Labelled photos from "Dataset", an image-classification folder in cel-esx/EGL314_TeamB. The possible labels are: background, bird, moose, palm, spider, swan, wolf.

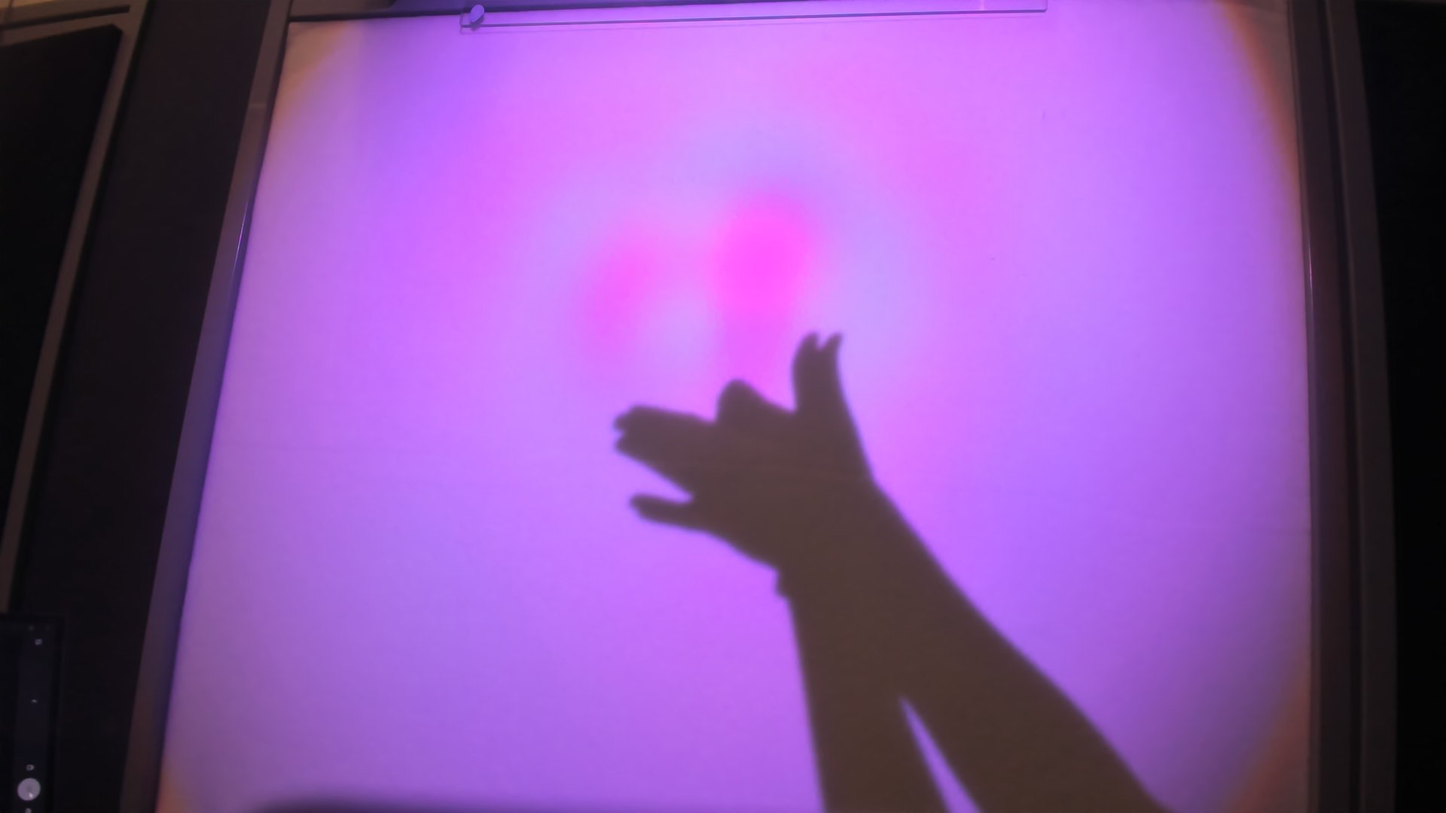
Label: wolf

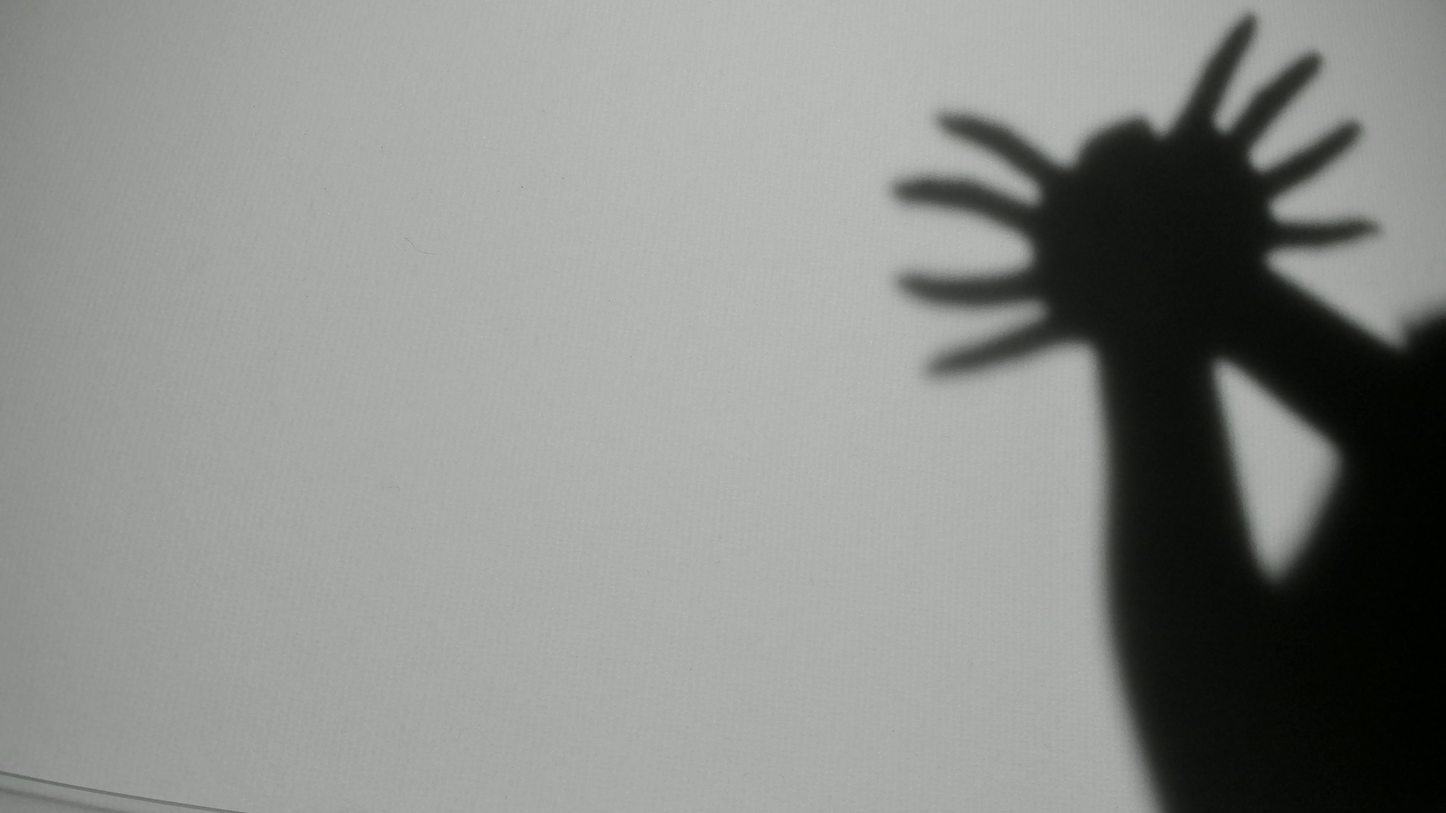
Label: spider

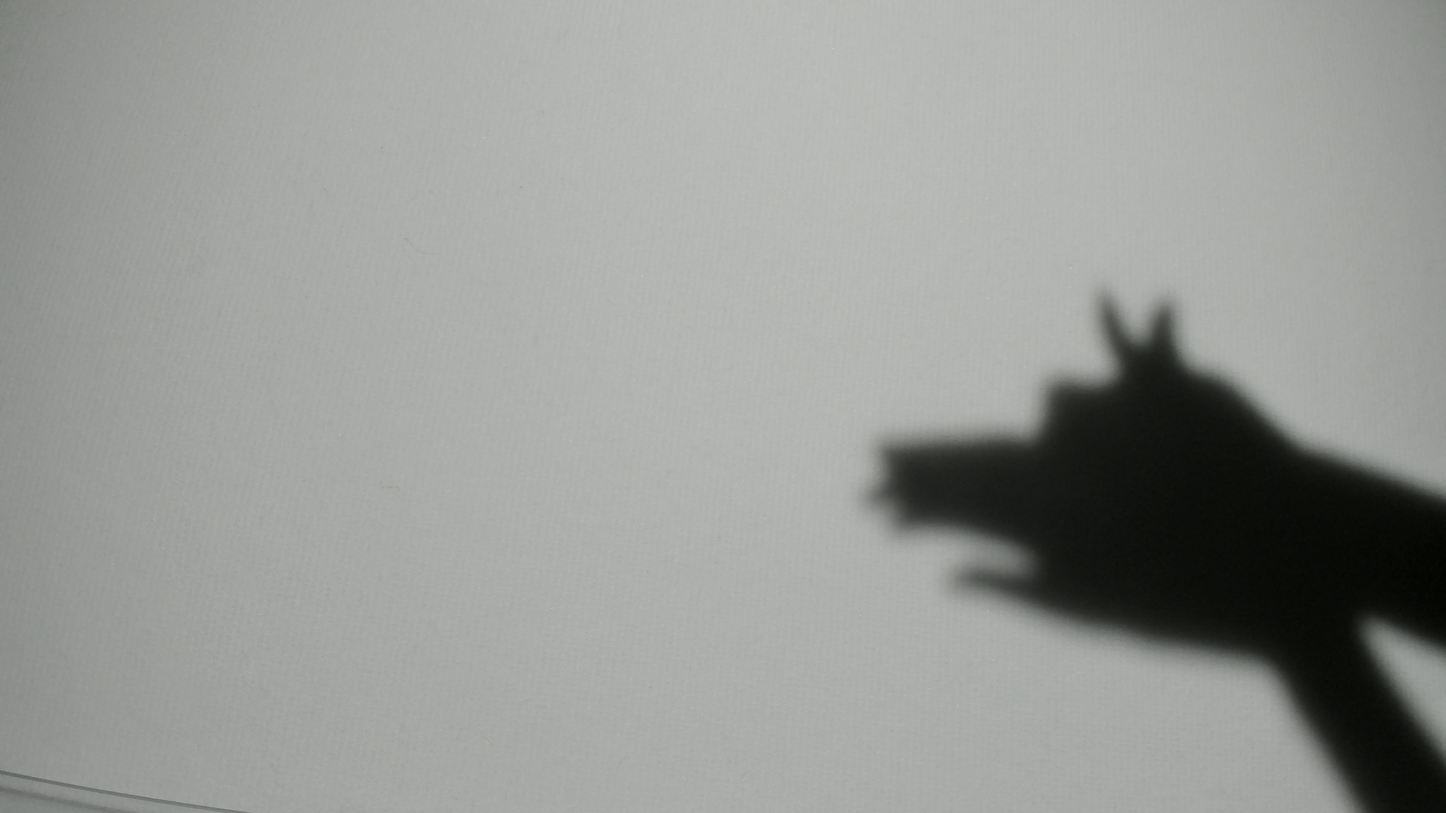
Label: wolf

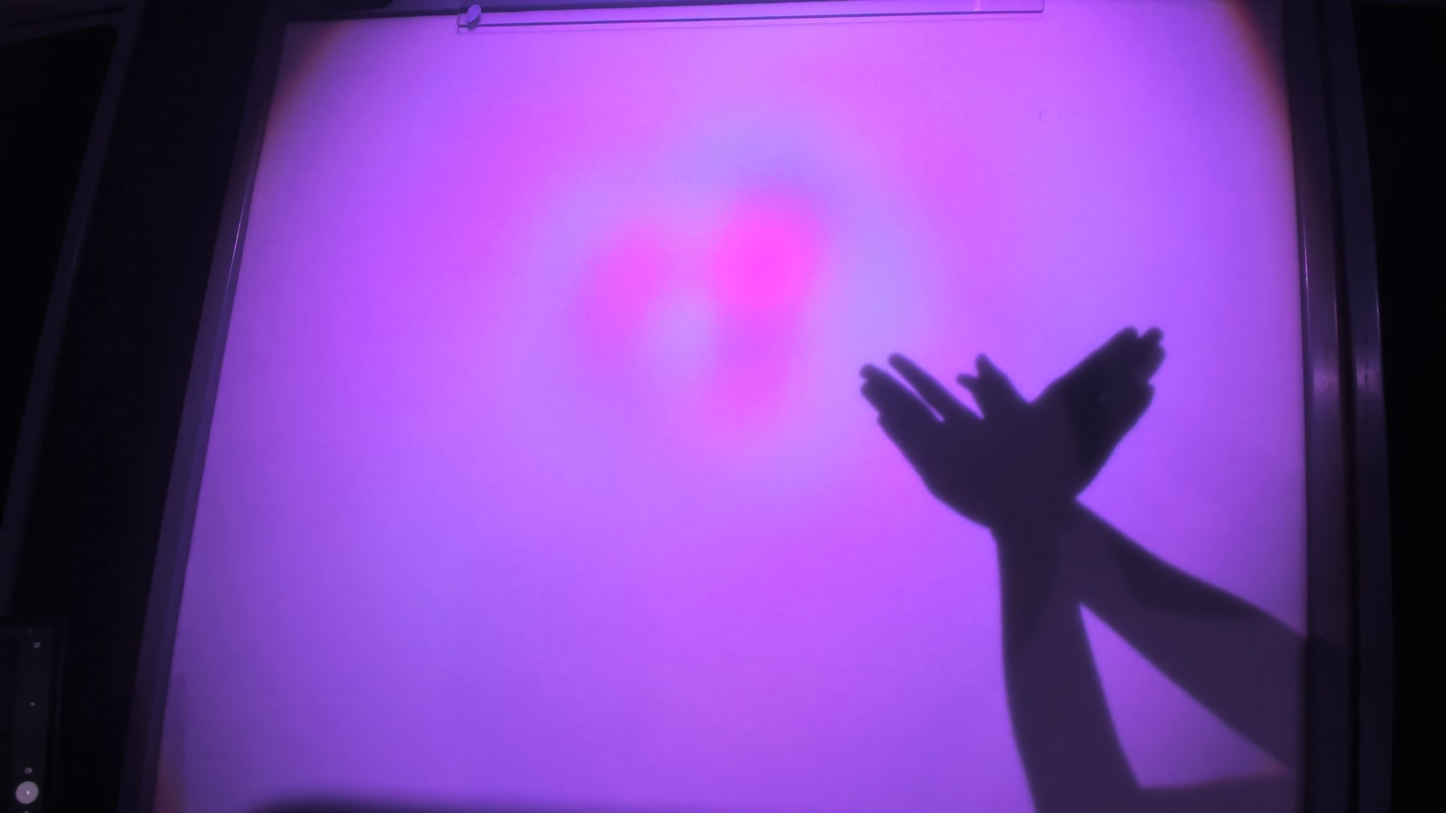
Label: bird

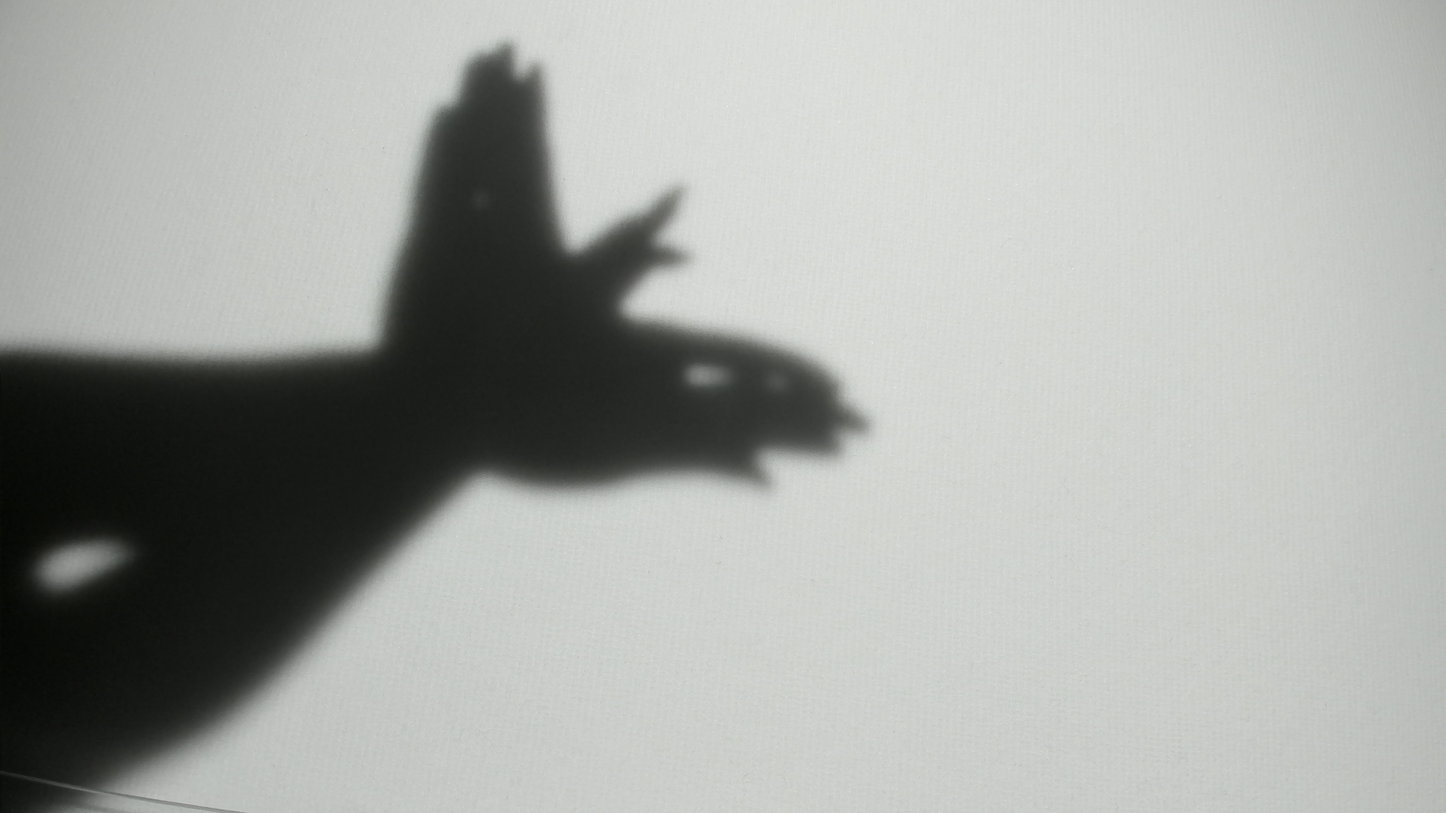
Label: bird

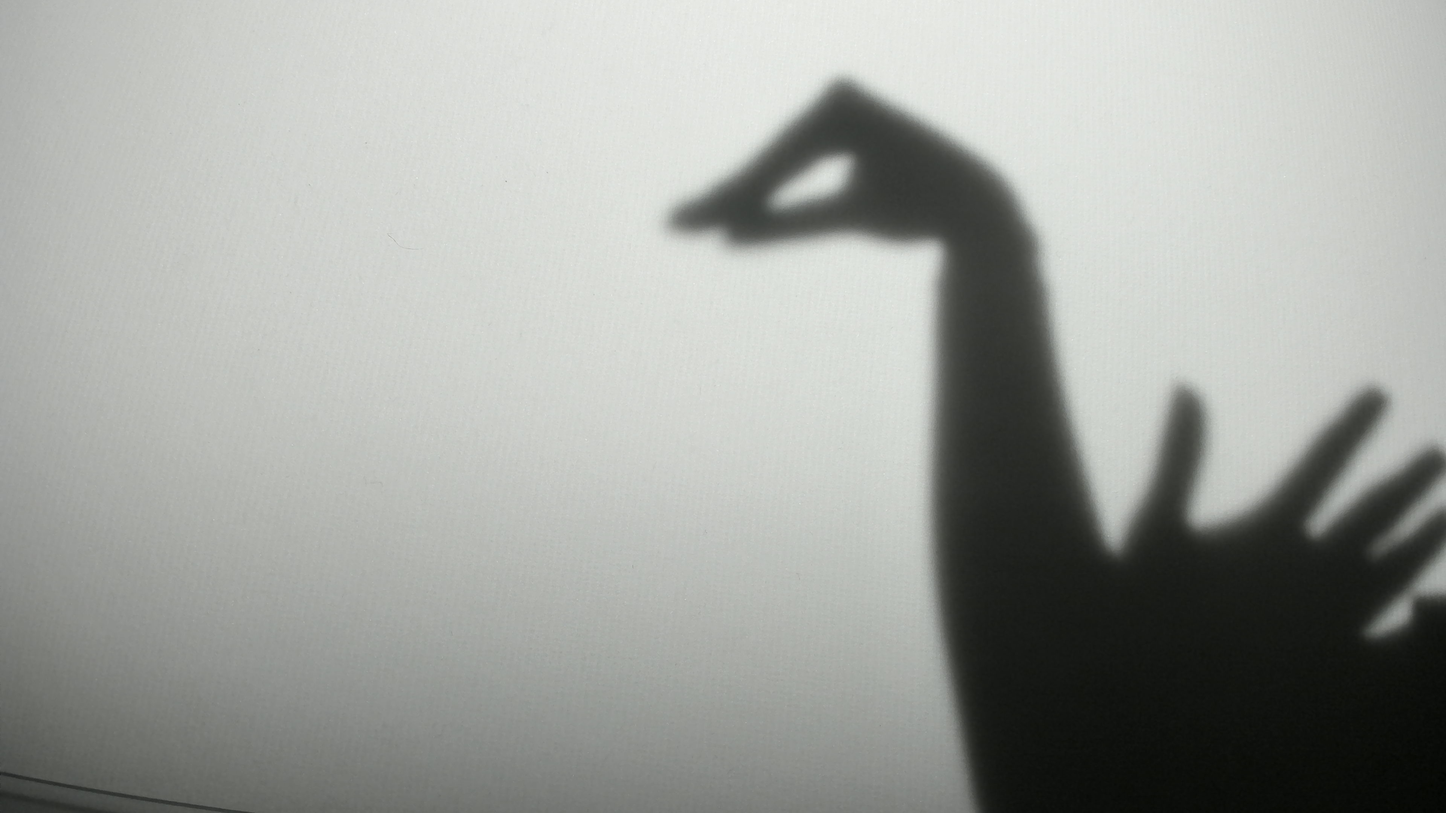
Label: swan
